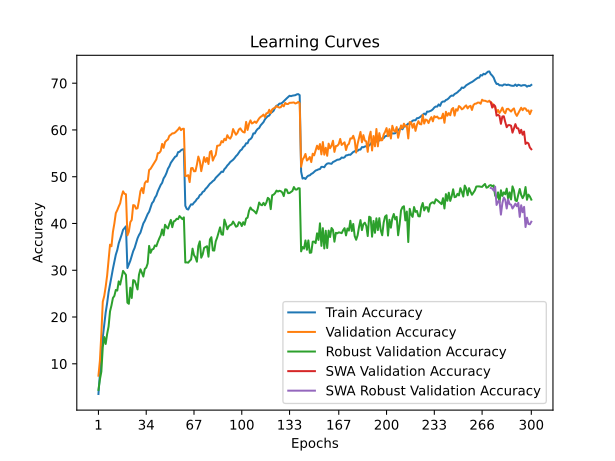

The data file committed next to this chart (first rows):
time; train_accuracy; train_loss; valid_accuracy; valid_loss; valid_accuracy_robust; valid_accuracy_swa; valid_accuracy_robust_swa
86,7388; 3,5415; 5,0294; 7,4550; 4,7045; 4,4138; 7,4550; 4,4138
174,1562; 7,9987; 4,6976; 10,6200; 4,4406; 6,6207; 10,6200; 6,6207
257,7051; 12,0113; 4,4403; 16,3750; 4,2617; 8,3103; 16,3750; 8,3103
346,7503; 15,6780; 4,2470; 23,2800; 3,7868; 13,5517; 23,2800; 13,5517
433,9347; 18,2562; 4,1018; 24,4950; 3,8061; 15,7241; 24,4950; 15,7241
520,1784; 20,9809; 3,9656; 26,4900; 3,6774; 14,2414; 26,4900; 14,2414
605,4596; 22,9577; 3,8627; 28,8650; 3,5635; 16,3793; 28,8650; 16,3793
692,9228; 25,3241; 3,7649; 32,3000; 3,4297; 17,9655; 32,3000; 17,9655
778,8809; 26,8963; 3,6874; 35,4750; 3,3072; 21,2069; 35,4750; 21,2069
864,8484; 28,6076; 3,6028; 35,1350; 3,2994; 22,4828; 35,1350; 22,4828
951,9320; 30,3238; 3,5275; 38,2100; 3,2166; 24,0690; 38,2100; 24,0690
1038,0880; 31,7845; 3,4628; 40,0000; 3,1722; 24,5172; 40,0000; 24,5172
1123,3480; 33,3279; 3,4062; 42,2250; 3,0465; 25,7931; 42,2250; 25,7931
1207,4611; 34,3188; 3,3512; 42,8450; 3,0424; 25,6552; 42,8450; 25,6552
1293,4332; 35,7545; 3,2952; 43,6300; 2,9969; 27,6207; 43,6300; 27,6207
1379,5481; 36,6665; 3,2536; 44,3150; 3,0126; 26,9310; 44,3150; 26,9310
1467,7421; 37,5847; 3,2174; 45,8400; 2,9640; 28,3448; 45,8400; 28,3448
1558,3598; 38,6370; 3,1866; 46,8750; 2,8942; 29,8621; 46,8750; 29,8621
1648,1813; 38,9966; 3,1651; 46,3500; 2,9209; 29,4138; 46,3500; 29,4138
1732,8532; 39,3912; 3,1469; 46,2500; 2,9295; 29,0000; 46,2500; 29,0000
1818,2413; 30,4717; 3,5153; 37,4650; 3,2845; 23,0690; 37,4650; 23,0690
1904,6267; 31,2834; 3,4922; 38,2450; 3,2048; 22,8276; 38,2450; 22,8276
1991,3006; 32,0138; 3,4599; 40,2900; 3,0976; 26,2759; 40,2900; 26,2759
2077,8473; 33,0348; 3,4161; 40,7600; 3,1322; 24,0690; 40,7600; 24,0690
2165,1467; 34,0883; 3,3678; 43,9350; 2,9977; 27,8966; 43,9350; 27,8966
2251,1634; 34,7899; 3,3309; 43,8500; 2,9842; 27,7586; 43,8500; 27,7586
2337,4125; 35,8635; 3,2913; 43,1600; 3,0282; 26,9310; 43,1600; 26,9310
2423,4844; 36,8268; 3,2584; 43,2600; 3,0040; 25,8966; 43,2600; 25,8966
2509,4080; 37,5283; 3,2229; 44,8900; 2,9291; 29,0345; 44,8900; 29,0345
2596,1551; 38,0382; 3,1985; 46,9150; 2,8816; 30,2069; 46,9150; 30,2069
2683,8419; 39,0053; 3,1663; 47,5950; 2,8943; 29,4828; 47,5950; 29,4828
2772,6970; 40,0113; 3,1246; 46,4850; 2,8923; 28,6552; 46,4850; 28,6552
2859,6842; 40,5525; 3,0979; 48,6000; 2,8364; 30,2759; 48,6000; 30,2759
2946,3565; 41,2728; 3,0682; 49,0350; 2,8027; 30,5517; 49,0350; 30,5517
3031,6790; 42,0157; 3,0368; 48,9000; 2,8528; 31,4483; 48,9000; 31,4483
3116,7721; 42,5017; 3,0189; 51,4400; 2,7404; 35,2069; 51,4400; 35,2069
3201,2067; 43,4663; 2,9825; 51,6900; 2,7312; 33,7241; 51,6900; 33,7241
3286,6186; 44,3407; 2,9487; 52,1900; 2,7203; 34,4483; 52,1900; 34,4483
3371,7366; 44,7141; 2,9303; 52,6900; 2,7263; 34,5517; 52,6900; 34,5517
3454,6088; 45,5008; 2,8998; 53,1850; 2,6730; 35,3103; 53,1850; 35,3103
3538,5315; 45,9643; 2,8740; 53,7050; 2,6763; 35,1379; 53,7050; 35,1379
3625,6681; 46,8738; 2,8464; 55,0300; 2,6411; 36,0345; 55,0300; 36,0345
3707,6820; 47,5240; 2,8233; 55,0900; 2,6320; 36,7931; 55,0900; 36,7931
3789,9011; 48,2430; 2,7913; 55,5100; 2,5944; 37,4483; 55,5100; 37,4483
3875,0116; 48,6928; 2,7714; 57,0150; 2,5719; 38,7241; 57,0150; 38,7241
3956,7473; 49,6423; 2,7424; 56,1750; 2,5782; 37,4828; 56,1750; 37,4828
4040,0044; 50,1221; 2,7181; 57,3900; 2,5734; 39,7241; 57,3900; 39,7241
4129,1099; 50,8036; 2,6899; 57,7400; 2,5230; 39,2414; 57,7400; 39,2414
4219,0877; 51,7069; 2,6593; 57,9650; 2,5348; 38,9310; 57,9650; 38,9310
4304,2550; 52,2230; 2,6379; 58,7550; 2,5142; 39,9310; 58,7550; 39,9310
4387,0836; 52,9746; 2,6159; 58,9750; 2,4979; 40,7586; 58,9750; 40,7586
4470,3622; 53,4381; 2,6003; 59,2700; 2,5005; 39,2069; 59,2700; 39,2069
4554,1041; 53,8616; 2,5819; 59,2850; 2,5120; 40,4483; 59,2850; 40,4483
4638,7438; 54,2850; 2,5695; 59,4700; 2,4799; 40,5862; 59,4700; 40,5862
4723,3139; 54,4178; 2,5571; 59,7900; 2,4738; 41,0000; 59,7900; 41,0000
4808,1616; 55,2571; 2,5390; 60,1000; 2,4625; 40,9310; 60,1000; 40,9310
4895,0502; 55,3173; 2,5332; 60,5450; 2,4330; 41,5862; 60,5450; 41,5862
4982,6352; 55,6467; 2,5212; 59,9600; 2,4585; 41,2414; 59,9600; 41,2414
5069,9664; 55,8321; 2,5132; 60,2350; 2,4533; 40,9310; 60,2350; 40,9310
5156,5015; 55,8785; 2,5089; 60,2600; 2,4470; 41,3103; 60,2600; 41,3103
... 240 more rows
